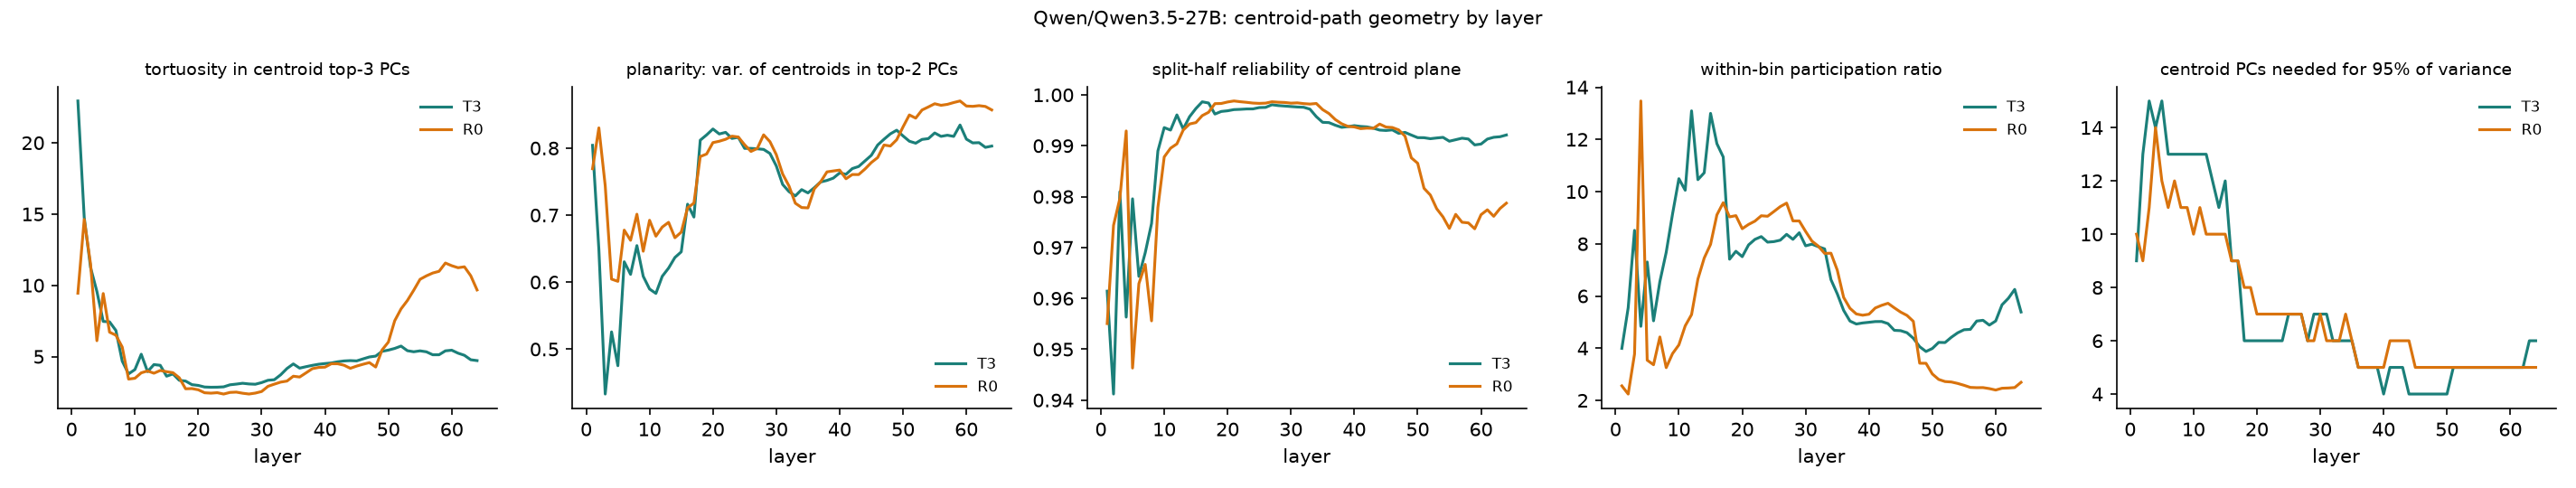

Source data for this figure (header and first rows):
position, layer, n90, n95, n99, n_dims_above_noise, scree3, noise3, tortuosity, planarity2, split_half_r, snr, mean_pr
T3, 1, 5, 9, 15, 16, 0.0423, 0.0006955, 22.93, 0.8041, 0.9614, 0.6363, 3.993
R0, 1, 6, 10, 16, 16, 0.05646, 0.0009312, 9.445, 0.7692, 0.955, 0.5173, 2.555
T3, 2, 9, 13, 18, 16, 0.0691, 0.001946, 14.76, 0.6487, 0.9412, 0.4581, 5.55
R0, 2, 5, 9, 16, 16, 0.03623, 0.001106, 14.62, 0.8301, 0.9744, 0.5787, 2.242
T3, 3, 12, 15, 20, 16, 0.128, 0.002868, 11.25, 0.433, 0.981, 0.4606, 8.515
R0, 3, 7, 11, 18, 16, 0.05874, 0.001661, 11.49, 0.744, 0.9796, 0.4367, 3.772
T3, 4, 10, 14, 20, 16, 0.1095, 0.003456, 9.567, 0.5257, 0.9563, 0.2293, 4.837
R0, 4, 10, 14, 20, 16, 0.08046, 0.003148, 6.111, 0.6044, 0.9929, 0.3233, 13.47
T3, 5, 11, 15, 20, 16, 0.1237, 0.00328, 7.464, 0.4752, 0.9796, 0.3123, 7.303
R0, 5, 9, 12, 19, 16, 0.1248, 0.002496, 9.422, 0.6011, 0.9463, 0.4189, 3.54
T3, 6, 10, 13, 19, 16, 0.09009, 0.002367, 7.432, 0.6303, 0.9643, 0.4057, 5.048
R0, 6, 7, 11, 18, 16, 0.09061, 0.002018, 6.711, 0.6776, 0.9629, 0.4416, 3.365
T3, 7, 10, 13, 20, 16, 0.09377, 0.00308, 6.828, 0.6116, 0.969, 0.382, 6.551
R0, 7, 8, 12, 19, 16, 0.09173, 0.002367, 6.496, 0.6624, 0.9667, 0.4124, 4.43
T3, 8, 9, 13, 20, 16, 0.08666, 0.002794, 4.677, 0.6545, 0.9747, 0.2919, 7.673
R0, 8, 8, 11, 19, 16, 0.07245, 0.002285, 5.665, 0.7013, 0.9556, 0.2899, 3.255
T3, 9, 10, 13, 20, 16, 0.08517, 0.002544, 3.782, 0.6086, 0.989, 0.2433, 9.143
R0, 9, 8, 11, 19, 16, 0.08834, 0.001732, 3.416, 0.6461, 0.9779, 0.1515, 3.792
T3, 10, 10, 13, 20, 16, 0.09458, 0.002078, 4.085, 0.5897, 0.9936, 0.2984, 10.49
R0, 10, 7, 10, 18, 16, 0.08395, 0.001701, 3.476, 0.6923, 0.9878, 0.2204, 4.125
T3, 11, 10, 13, 20, 16, 0.08282, 0.002007, 5.162, 0.5831, 0.9931, 0.304, 10.05
R0, 11, 7, 11, 18, 16, 0.09874, 0.001809, 3.857, 0.6685, 0.9895, 0.2375, 4.856
T3, 12, 9, 13, 20, 16, 0.08756, 0.00205, 3.941, 0.6086, 0.9961, 0.2717, 13.09
R0, 12, 7, 10, 18, 16, 0.09624, 0.00189, 3.989, 0.6821, 0.9904, 0.2701, 5.286
T3, 13, 8, 12, 19, 16, 0.1218, 0.001909, 4.435, 0.6209, 0.9933, 0.2794, 10.46
R0, 13, 7, 10, 18, 16, 0.1013, 0.001802, 3.829, 0.6892, 0.9931, 0.3097, 6.647
T3, 14, 8, 11, 19, 16, 0.1166, 0.002152, 4.384, 0.6367, 0.9957, 0.2668, 10.72
R0, 14, 7, 10, 18, 16, 0.1237, 0.001758, 4.021, 0.6662, 0.9943, 0.3308, 7.455
T3, 15, 8, 12, 19, 16, 0.09281, 0.002245, 3.621, 0.6452, 0.9973, 0.2339, 13
R0, 15, 7, 10, 18, 16, 0.1207, 0.001813, 3.937, 0.6745, 0.9946, 0.3331, 7.979
T3, 16, 5, 9, 17, 16, 0.1172, 0.001198, 3.779, 0.7163, 0.9986, 0.2345, 11.84
R0, 16, 6, 9, 17, 16, 0.08764, 0.001581, 3.867, 0.7108, 0.9959, 0.3814, 9.109
T3, 17, 6, 9, 17, 16, 0.1189, 0.00134, 3.331, 0.697, 0.9984, 0.1993, 11.33
R0, 17, 6, 9, 17, 16, 0.07951, 0.001745, 3.51, 0.7179, 0.9966, 0.3391, 9.575
T3, 18, 4, 6, 14, 16, 0.07589, 0.0008995, 3.277, 0.8117, 0.9962, 0.2471, 7.41
R0, 18, 5, 8, 15, 16, 0.06945, 0.00122, 2.737, 0.7873, 0.9983, 0.2615, 9.032
T3, 19, 4, 6, 14, 16, 0.06793, 0.0009619, 3.028, 0.8196, 0.9967, 0.2442, 7.713
R0, 19, 5, 8, 15, 16, 0.0696, 0.001141, 2.751, 0.7911, 0.9983, 0.2586, 9.078
T3, 20, 4, 6, 14, 16, 0.06581, 0.0009107, 2.973, 0.8285, 0.9969, 0.2471, 7.506
R0, 20, 4, 7, 14, 16, 0.06549, 0.001098, 2.667, 0.8081, 0.9986, 0.2419, 8.579
T3, 21, 4, 6, 14, 16, 0.06814, 0.0009896, 2.862, 0.8211, 0.9971, 0.2346, 7.958
R0, 21, 4, 7, 14, 16, 0.06859, 0.001063, 2.458, 0.8102, 0.9988, 0.2427, 8.742
T3, 22, 4, 6, 14, 16, 0.0706, 0.0009444, 2.845, 0.8234, 0.9972, 0.2421, 8.169
R0, 22, 4, 7, 14, 16, 0.07031, 0.001027, 2.431, 0.8131, 0.9987, 0.2418, 8.868
T3, 23, 4, 6, 14, 16, 0.07651, 0.0009359, 2.851, 0.8144, 0.9972, 0.2476, 8.275
R0, 23, 4, 7, 14, 16, 0.06976, 0.001181, 2.464, 0.8178, 0.9985, 0.2563, 9.074
T3, 24, 4, 6, 14, 16, 0.07644, 0.0009193, 2.873, 0.8161, 0.9972, 0.2392, 8.063
R0, 24, 4, 7, 14, 16, 0.07012, 0.001228, 2.368, 0.8165, 0.9984, 0.2348, 9.055
T3, 25, 4, 7, 15, 16, 0.08597, 0.001002, 3.016, 0.7995, 0.9975, 0.2604, 8.084
R0, 25, 4, 7, 15, 16, 0.06886, 0.001274, 2.482, 0.8049, 0.9983, 0.2465, 9.237
T3, 26, 4, 7, 15, 16, 0.08479, 0.001129, 3.066, 0.7995, 0.9975, 0.2412, 8.138
R0, 26, 4, 7, 15, 16, 0.07613, 0.001291, 2.503, 0.795, 0.9984, 0.2666, 9.425
T3, 27, 4, 7, 15, 16, 0.08744, 0.001067, 3.125, 0.7989, 0.9981, 0.2522, 8.362
R0, 27, 4, 7, 15, 16, 0.07649, 0.001177, 2.425, 0.7994, 0.9986, 0.2573, 9.559
T3, 28, 4, 6, 15, 16, 0.09031, 0.001139, 3.076, 0.798, 0.9979, 0.2407, 8.17
R0, 28, 4, 6, 14, 16, 0.07126, 0.001099, 2.37, 0.8197, 0.9986, 0.2522, 8.877
T3, 29, 4, 7, 15, 16, 0.09434, 0.001182, 3.056, 0.7919, 0.9978, 0.2342, 8.423
R0, 29, 4, 6, 14, 16, 0.08211, 0.001068, 2.435, 0.8096, 0.9985, 0.2498, 8.875
T3, 30, 4, 7, 15, 16, 0.1171, 0.001258, 3.172, 0.7734, 0.9977, 0.2202, 7.922
R0, 30, 4, 7, 14, 16, 0.09838, 0.001132, 2.546, 0.7902, 0.9984, 0.2365, 8.474
... 68 more rows
